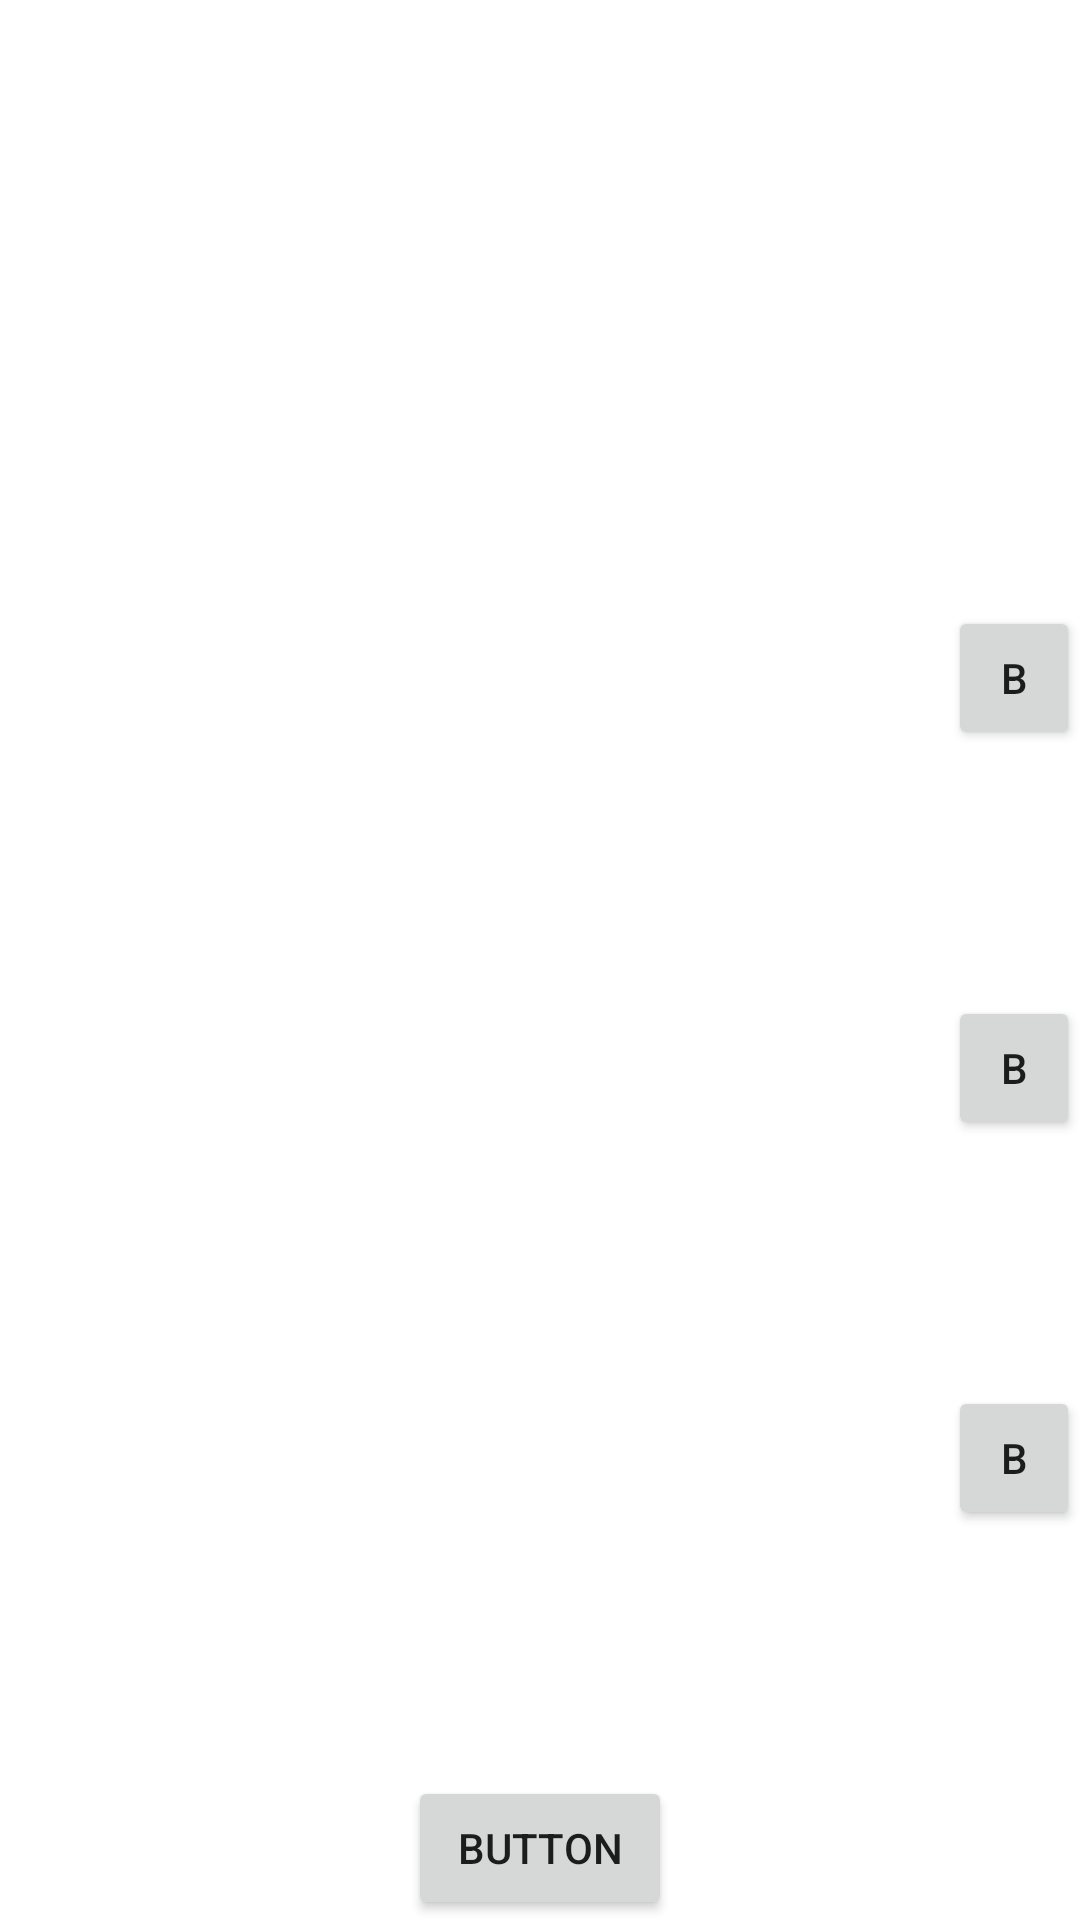

Layout XML and referenced resources for this Android screen:
<!-- AndroidManifest.xml: application theme Theme.DiagnosticRandom -->
<!-- res/layout/activity_result.xml -->
<?xml version="1.0" encoding="utf-8"?>
<LinearLayout xmlns:android="http://schemas.android.com/apk/res/android"
    xmlns:app="http://schemas.android.com/apk/res-auto"
    xmlns:tools="http://schemas.android.com/tools"
    android:layout_width="match_parent"
    android:layout_height="match_parent"
android:layout_marginTop="100dp"
android:layout_marginBottom="100dp"
    android:gravity="center"
    android:orientation="vertical"
    tools:context=".result">

    <TextView
        android:id="@+id/ill"
        android:layout_width="match_parent"
        android:layout_height="wrap_content"
        android:layout_weight="2" />

    <TextView
        android:id="@+id/resulta"
        android:layout_width="match_parent"
        android:layout_height="wrap_content" />

    <LinearLayout
        android:id="@+id/l1"
        android:layout_width="match_parent"
        android:layout_height="wrap_content"
        android:layout_gravity="center"
        android:layout_weight="1"
        android:orientation="horizontal">

        <TextView
            android:id="@+id/t1"
            android:layout_width="match_parent"
            android:layout_height="wrap_content"
            android:layout_weight="1"
            android:text=" " />

        <Button
            android:id="@+id/b1"
            android:layout_width="wrap_content"
            android:layout_height="wrap_content"
            android:layout_weight="1"
            android:text="B" />
    </LinearLayout>

    <LinearLayout
        android:id="@+id/l2"
        android:layout_width="match_parent"
        android:layout_height="wrap_content"

        android:layout_weight="1"
        android:orientation="horizontal">

        <TextView
            android:id="@+id/t2"
            android:layout_width="match_parent"
            android:layout_height="wrap_content"
            android:layout_weight="1"
            android:text=" " />

        <Button
            android:id="@+id/b2"
            android:layout_width="wrap_content"
            android:layout_height="wrap_content"
            android:layout_weight="1"
            android:text="B" />
    </LinearLayout>

    <LinearLayout
        android:id="@+id/l3"
        android:layout_width="match_parent"
        android:layout_height="wrap_content"

        android:layout_weight="1"
        android:orientation="horizontal">

        <TextView
            android:id="@+id/t3"
            android:layout_width="match_parent"
            android:layout_height="wrap_content"
            android:layout_weight="1" />

        <Button
            android:id="@+id/button"
            android:layout_width="wrap_content"
            android:layout_height="wrap_content"
            android:layout_weight="1"
            android:text="B" />

    </LinearLayout>

    <Button
        android:id="@+id/qst_answer_pdf"
        android:layout_width="wrap_content"
        android:layout_height="wrap_content"
        android:text="Button" />
</LinearLayout>
<!-- resources referenced by this layout -->
<resources>
  <style name="Theme.DiagnosticRandom" parent="Theme.MaterialComponents.DayNight.DarkActionBar">
          
          <item name="colorPrimary">@color/purple_500</item>
          <item name="colorPrimaryVariant">@color/purple_700</item>
          <item name="colorOnPrimary">@color/white</item>
          
          <item name="colorSecondary">@color/teal_200</item>
          <item name="colorSecondaryVariant">@color/teal_700</item>
          <item name="colorOnSecondary">@color/black</item>
          
          <item name="android:statusBarColor">?attr/colorPrimaryVariant</item>
          
      </style>
  <!-- not gathered from this repository: default colours our renderer supplied (Android Studio template values) -->
  <color name="purple_500">#FF6200EE</color>
  <color name="purple_700">#FF3700B3</color>
  <color name="teal_200">#FF03DAC5</color>
  <color name="teal_700">#FF018786</color>
  <color name="black">#FF000000</color>
  <color name="white">#FFFFFFFF</color>
</resources>
